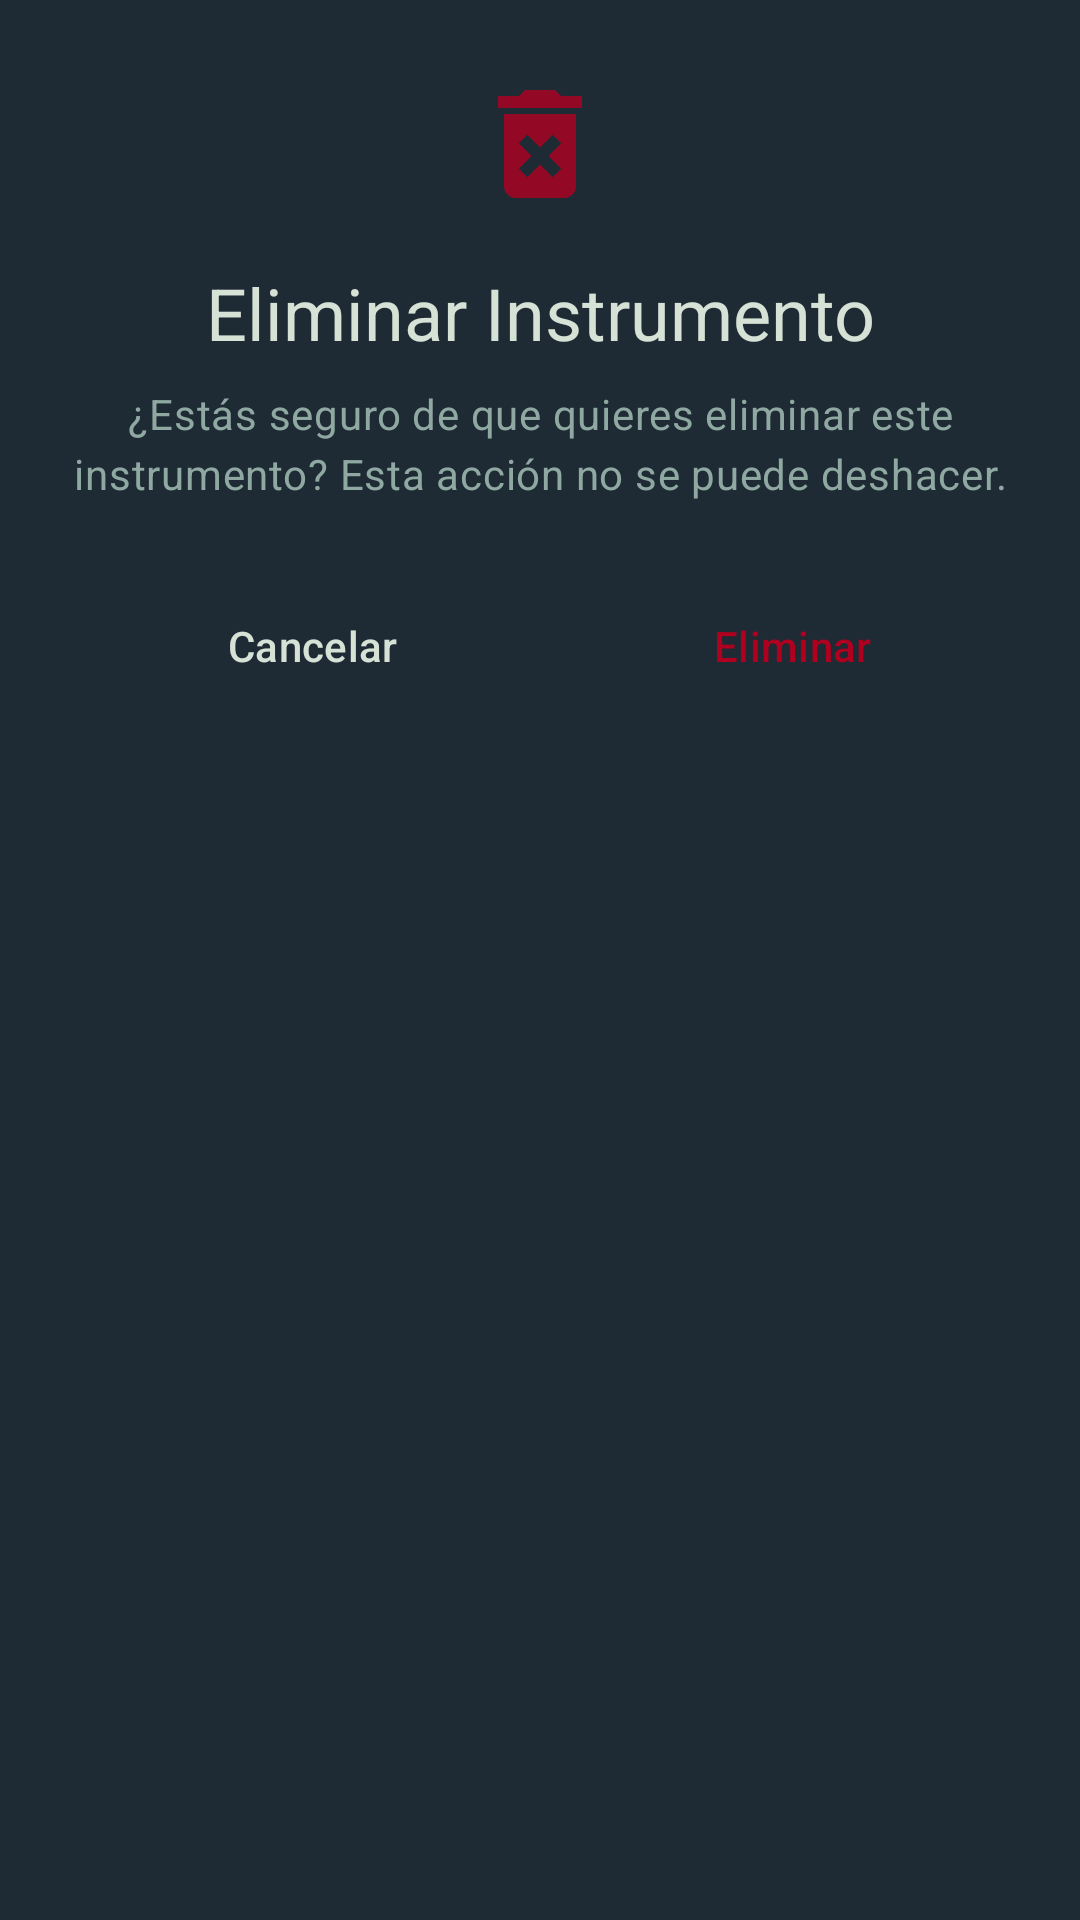

This screen was rendered from an Android layout file. Write that file and the resources it references.
<!-- AndroidManifest.xml: application theme BatukAfinaTheme -->
<!-- res/layout/dialog_delete_instrument.xml -->
<?xml version="1.0" encoding="utf-8"?>
<LinearLayout xmlns:android="http://schemas.android.com/apk/res/android"
    xmlns:app="http://schemas.android.com/apk/res-auto"
    android:layout_width="match_parent"
    android:layout_height="wrap_content"
    android:background="?attr/colorSurface"
    android:orientation="vertical"
    android:padding="24dp">

    <ImageView
        android:id="@+id/dialodIconDeleteInstrument"
        android:layout_width="48dp"
        android:layout_height="48dp"
        android:layout_gravity="center_horizontal"
        android:layout_marginBottom="16dp"
        app:srcCompat="@drawable/ic_delete_forever" />

    <TextView
        android:id="@+id/dialogTitleDeleteInstrument"
        style="?attr/textAppearanceHeadlineSmall"
        android:layout_width="match_parent"
        android:layout_height="wrap_content"
        android:layout_marginBottom="8dp"
        android:gravity="center_horizontal"
        android:text="Eliminar Instrumento"
        android:textColor="?attr/colorOnSurface" />

    <TextView
        android:id="@+id/dialogMessageDeleteInstrument"
        style="?attr/textAppearanceBodyMedium"
        android:layout_width="match_parent"
        android:layout_height="wrap_content"
        android:layout_marginBottom="24dp"
        android:gravity="center_horizontal"
        android:text="¿Estás seguro de que quieres eliminar este instrumento? Esta acción no se puede deshacer."
        android:textColor="?attr/colorOnSurfaceVariant" />

    <LinearLayout
        android:layout_width="match_parent"
        android:layout_height="wrap_content"
        android:orientation="horizontal">

        <com.google.android.material.button.MaterialButton
            android:id="@+id/buttonDialogCancelInstrument"
            style="@style/Widget.Material3.Button.TextButton.Dialog"
            android:layout_width="0dp"
            android:layout_height="wrap_content"
            android:layout_marginEnd="8dp"
            android:layout_weight="1"
            android:text="Cancelar"
            android:textColor="@color/md_theme_onBackground" />

        <com.google.android.material.button.MaterialButton
            android:id="@+id/buttonDialogDeleteInstrument"
            style="@style/Widget.Material3.Button.TextButton.Dialog"
            android:layout_width="0dp"
            android:layout_height="wrap_content"
            android:layout_marginStart="8dp"
            android:layout_weight="1"
            android:text="Eliminar"
            android:textColor="?attr/colorError" />
    </LinearLayout>

</LinearLayout>
<!-- resources referenced by this layout -->
<resources>
  <color name="md_theme_onBackground">@color/batuk_on_dark_primary_text</color>
  <!-- drawable ic_delete_forever (drawable) -->
  <vector xmlns:android="http://schemas.android.com/apk/res/android" android:alpha="0.8" android:height="24dp" android:tint="#B00020" android:viewportHeight="24" android:viewportWidth="24" android:width="24dp">
        
      <path android:fillColor="@android:color/white" android:pathData="M6,19c0,1.1 0.9,2 2,2h8c1.1,0 2,-0.9 2,-2L18,7L6,7v12zM8.46,11.88l1.41,-1.41L12,12.59l2.12,-2.12 1.41,1.41L13.41,14l2.12,2.12 -1.41,1.41L12,15.41l-2.12,2.12 -1.41,-1.41L10.59,14l-2.13,-2.12zM15.5,4l-1,-1h-5l-1,1L5,4v2h14L19,4z"/>
      
  </vector>
  <style name="BatukAfinaTheme" parent="Theme.Material3.DayNight.NoActionBar"> 
          <item name="colorPrimary">@color/md_theme_primary</item>
          <item name="colorOnPrimary">@color/md_theme_onPrimary</item>
          <item name="colorPrimaryContainer">@color/md_theme_primaryContainer</item>
          <item name="colorOnPrimaryContainer">@color/md_theme_onPrimaryContainer</item>
          <item name="colorSecondary">@color/md_theme_secondary</item>
          <item name="colorOnSecondary">@color/md_theme_onSecondary</item>
          <item name="colorSecondaryContainer">@color/md_theme_secondaryContainer</item>
          <item name="colorOnSecondaryContainer">@color/md_theme_onSecondaryContainer</item>
          <item name="colorTertiary">@color/md_theme_tertiary</item>
          <item name="colorOnTertiary">@color/md_theme_onTertiary</item>
          <item name="colorError">@color/md_theme_error</item>
          <item name="colorOnError">@color/md_theme_onError</item>
          <item name="background">@color/md_theme_background</item>
          <item name="android:colorBackground">@color/md_theme_background</item>
          <item name="colorOnBackground">@color/md_theme_onBackground</item>
          <item name="colorSurface">@color/md_theme_surface</item>
          <item name="colorOnSurface">@color/md_theme_onSurface</item>
          <item name="colorSurfaceVariant">@color/md_theme_surfaceVariant</item>
          <item name="colorOnSurfaceVariant">@color/md_theme_onSurfaceVariant</item>
          <item name="colorOutline">@color/md_theme_outline</item>
  
      </style>
  <color name="batuk_on_dark_primary_text">#d6e2d5</color>
  <color name="md_theme_primary">@color/batuk_accent_magenta</color>
  <color name="md_theme_onPrimary">@color/batuk_white</color>
  <color name="md_theme_primaryContainer">@color/batuk_surface_variant_dark</color>
  <color name="md_theme_onPrimaryContainer">@color/batuk_white</color>
  <color name="md_theme_secondary">@color/batuk_accent_magenta</color>
  <color name="md_theme_onSecondary">@color/batuk_on_dark_primary_text</color>
  <color name="md_theme_secondaryContainer">@color/batuk_surface_variant_dark</color>
  <color name="md_theme_onSecondaryContainer">@color/batuk_on_dark_primary_text</color>
  <color name="md_theme_tertiary">@color/batuk_accent_magenta</color>
  <color name="md_theme_onTertiary">@color/batuk_on_dark_primary_text</color>
  <color name="md_theme_error">@color/batuk_default_error</color>
  <color name="md_theme_onError">@color/batuk_white</color>
  <color name="md_theme_background">@color/batuk_background</color>
  <color name="md_theme_surface">@color/batuk_surface_dark</color>
  <color name="md_theme_onSurface">@color/batuk_on_dark_primary_text</color>
  <color name="md_theme_surfaceVariant">@color/batuk_surface_variant_dark</color>
  <color name="md_theme_onSurfaceVariant">@color/batuk_on_dark_secondary_text</color>
  <color name="md_theme_outline">@color/batuk_on_dark_primary_text</color>
  <color name="batuk_accent_magenta">#a9016d</color>
  <color name="batuk_white">#FFFFFFFF</color>
  <color name="batuk_surface_variant_dark">#4c5b67</color>
  <color name="batuk_default_error">#B00020</color>
  <color name="batuk_background">#161927</color>
  <color name="batuk_surface_dark">#1e2a34</color>
  <color name="batuk_on_dark_secondary_text">#8fa8a2</color>
</resources>
